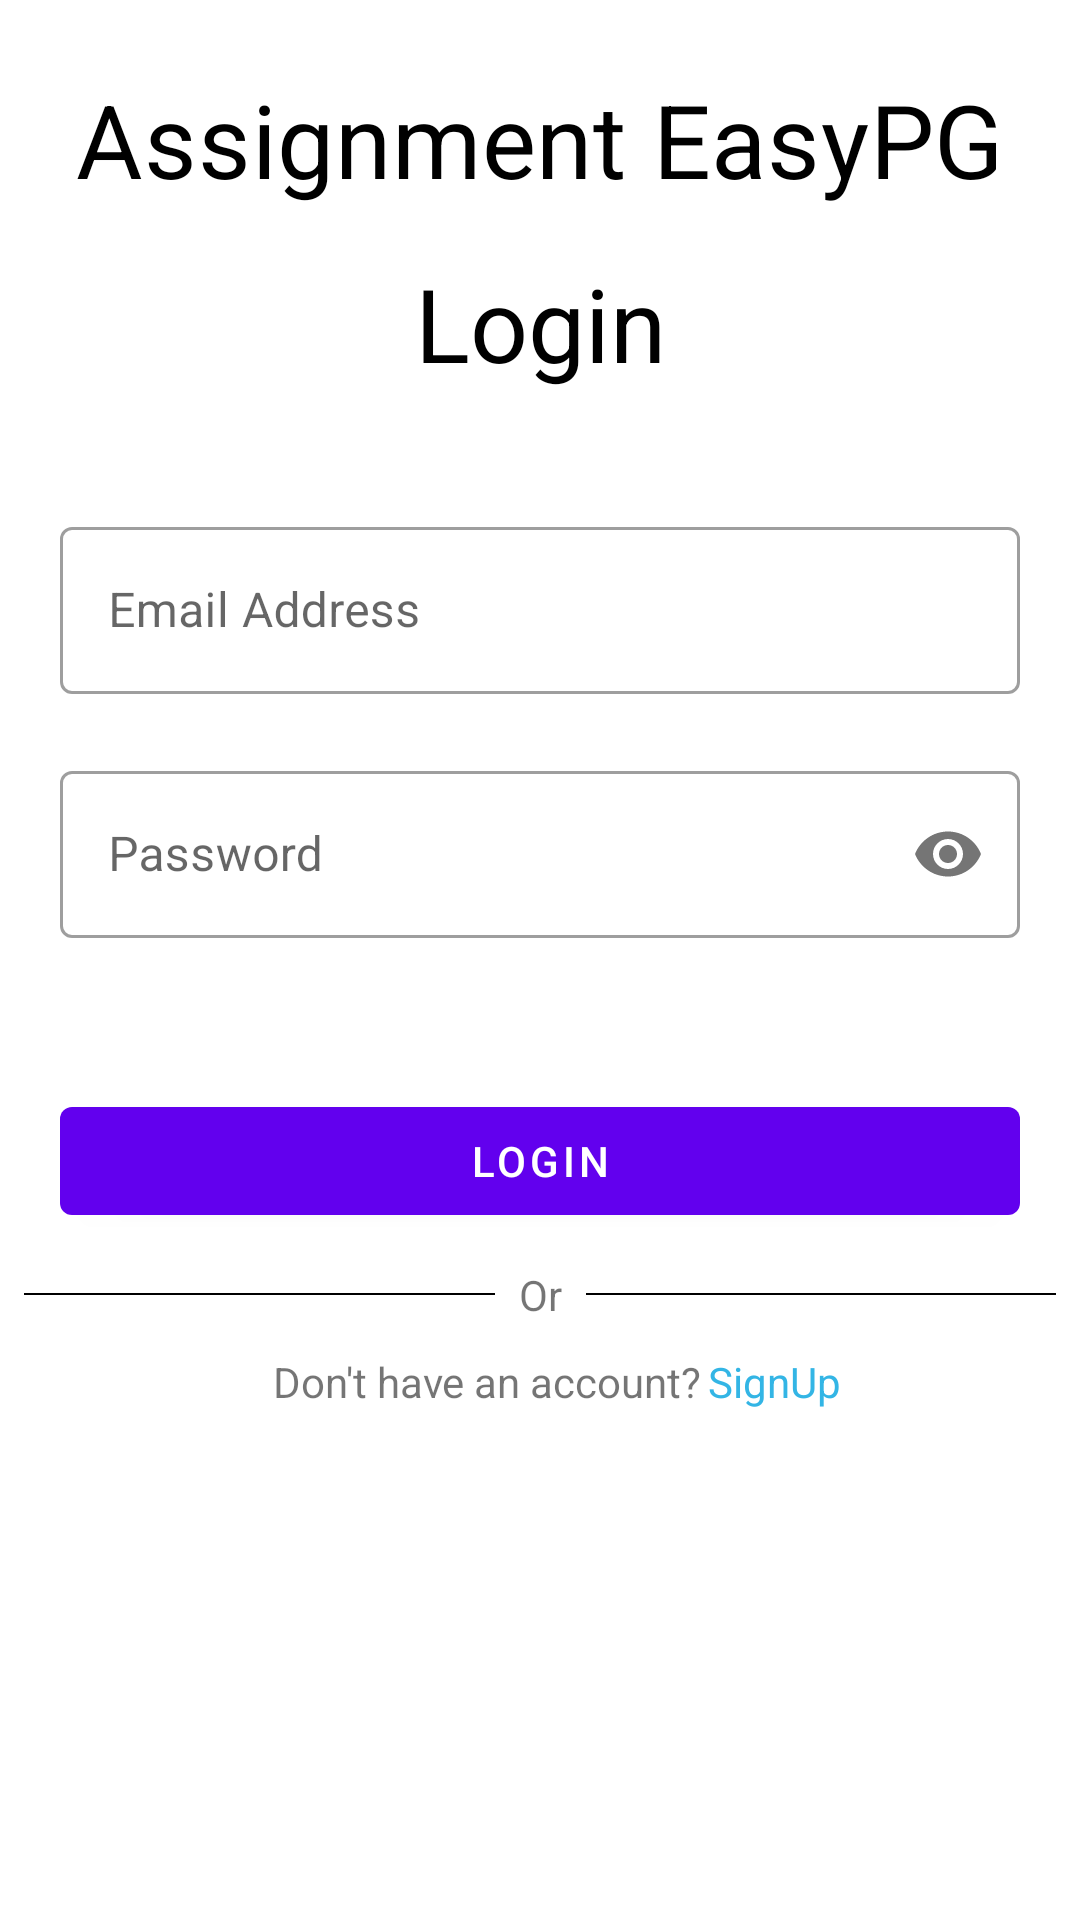

Layout XML and referenced resources for this Android screen:
<!-- AndroidManifest.xml: application theme Theme.AssignmentEasyPG -->
<!-- res/layout/fragment_login.xml -->
<?xml version="1.0" encoding="utf-8"?>
<androidx.constraintlayout.widget.ConstraintLayout xmlns:android="http://schemas.android.com/apk/res/android"
    xmlns:app="http://schemas.android.com/apk/res-auto"
    xmlns:tools="http://schemas.android.com/tools"
    android:layout_width="match_parent"
    android:layout_height="match_parent"
    tools:context=".ui.fragments.login.LoginFragment">

    <TextView
        android:id="@+id/tvAppName"
        android:layout_width="wrap_content"
        android:layout_height="wrap_content"
        android:text="@string/app_name"
        android:textAppearance="@style/TextAppearance.MaterialComponents.Headline4"
        android:textColor="@color/black"
        app:layout_constraintBottom_toBottomOf="parent"
        app:layout_constraintEnd_toEndOf="parent"
        app:layout_constraintStart_toStartOf="parent"
        app:layout_constraintTop_toTopOf="parent"
        app:layout_constraintVertical_bias="0.04" />

    <TextView
        android:id="@+id/tvLogin"
        android:layout_width="wrap_content"
        android:layout_height="wrap_content"
        android:layout_marginTop="16dp"
        android:text="@string/login"
        android:textColor="@color/black"
        android:textSize="34sp"
        app:layout_constraintEnd_toEndOf="parent"
        app:layout_constraintStart_toStartOf="parent"
        app:layout_constraintTop_toBottomOf="@id/tvAppName" />

    <com.google.android.material.textfield.TextInputLayout
        android:id="@+id/tilEmailId"
        style="@style/Widget.MaterialComponents.TextInputLayout.OutlinedBox"
        android:layout_width="0dp"
        android:layout_height="wrap_content"
        android:layout_marginLeft="20dp"
        android:layout_marginTop="40dp"
        android:layout_marginRight="20dp"
        app:errorEnabled="true"
        app:layout_constraintEnd_toEndOf="parent"
        app:layout_constraintStart_toStartOf="parent"
        app:layout_constraintTop_toBottomOf="@id/tvLogin">

        <com.google.android.material.textfield.TextInputEditText
            android:id="@+id/etEmailId"
            android:layout_width="match_parent"
            android:layout_height="wrap_content"
            android:hint="@string/email_address"
            android:inputType="textEmailAddress"
            android:textSize="16sp" />

    </com.google.android.material.textfield.TextInputLayout>

    <com.google.android.material.textfield.TextInputLayout
        android:id="@+id/tilPassword"
        style="@style/Widget.MaterialComponents.TextInputLayout.OutlinedBox"
        android:layout_width="0dp"
        android:layout_height="wrap_content"
        android:layout_marginLeft="20dp"
        android:layout_marginRight="20dp"
        app:errorEnabled="true"
        app:layout_constraintEnd_toEndOf="parent"
        app:layout_constraintStart_toStartOf="parent"
        app:layout_constraintTop_toBottomOf="@id/tilEmailId"
        app:passwordToggleEnabled="true">

        <com.google.android.material.textfield.TextInputEditText
            android:id="@+id/etPassword"
            android:layout_width="match_parent"
            android:layout_height="wrap_content"
            android:hint="@string/password"
            android:inputType="textPassword"
            android:textSize="16sp" />

    </com.google.android.material.textfield.TextInputLayout>

    <com.google.android.material.button.MaterialButton
        android:id="@+id/btnLogin"
        android:layout_width="0dp"
        android:layout_height="wrap_content"
        android:layout_marginLeft="20dp"
        android:layout_marginTop="30dp"
        android:layout_marginRight="20dp"
        android:text="@string/login"
        app:layout_constraintEnd_toEndOf="parent"
        app:layout_constraintStart_toStartOf="parent"
        app:layout_constraintTop_toBottomOf="@id/tilPassword" />

    <TextView
        android:id="@+id/tvOr"
        android:layout_width="wrap_content"
        android:layout_height="wrap_content"
        android:text="@string/or"
        app:layout_constraintBottom_toBottomOf="@+id/view"
        app:layout_constraintEnd_toEndOf="parent"
        app:layout_constraintStart_toStartOf="parent"
        app:layout_constraintTop_toTopOf="@+id/view" />

    <View
        android:id="@+id/view"
        android:layout_width="0dp"
        android:layout_height="0.5dp"
        android:layout_marginLeft="8dp"
        android:layout_marginTop="20dp"
        android:layout_marginRight="8dp"
        android:background="@color/black"
        app:layout_constraintEnd_toStartOf="@id/tvOr"
        app:layout_constraintStart_toStartOf="parent"
        app:layout_constraintTop_toBottomOf="@id/btnLogin" />

    <View
        android:layout_width="0dp"
        android:layout_height="0.5dp"
        android:layout_marginLeft="8dp"
        android:layout_marginTop="20dp"
        android:layout_marginRight="8dp"
        android:background="@color/black"
        app:layout_constraintEnd_toEndOf="parent"
        app:layout_constraintStart_toEndOf="@id/tvOr"
        app:layout_constraintTop_toBottomOf="@id/btnLogin" />

    <TextView
        android:id="@+id/tvAlreadyAccountText"
        android:layout_width="wrap_content"
        android:layout_height="wrap_content"
        android:layout_marginTop="40dp"
        android:text="@string/don_t_have_an_account"
        app:layout_constraintEnd_toEndOf="parent"
        app:layout_constraintHorizontal_bias="0.42"
        app:layout_constraintStart_toStartOf="parent"
        app:layout_constraintTop_toBottomOf="@id/btnLogin" />

    <TextView
        android:id="@+id/tvSignUp"
        android:layout_width="wrap_content"
        android:layout_height="wrap_content"
        android:layout_marginStart="2dp"
        android:layout_marginTop="40dp"
        android:text="@string/signup"
        android:textColor="@android:color/holo_blue_light"
        app:layout_constraintStart_toEndOf="@+id/tvAlreadyAccountText"
        app:layout_constraintTop_toBottomOf="@id/btnLogin" />

    <ProgressBar
        android:id="@+id/progressBar"
        android:layout_width="wrap_content"
        android:layout_height="wrap_content"
        android:visibility="gone"
        app:layout_constraintBottom_toBottomOf="parent"
        app:layout_constraintEnd_toEndOf="parent"
        app:layout_constraintStart_toStartOf="parent"
        app:layout_constraintTop_toTopOf="parent" />

</androidx.constraintlayout.widget.ConstraintLayout>
<!-- resources referenced by this layout -->
<resources>
  <string name="app_name">Assignment EasyPG</string>
  <string name="don_t_have_an_account">Don\'t have an account?</string>
  <string name="email_address">Email Address</string>
  <string name="login">Login</string>
  <string name="or">Or</string>
  <string name="password">Password</string>
  <string name="signup">SignUp</string>
  <style name="Theme.AssignmentEasyPG" parent="Theme.MaterialComponents.Light.NoActionBar">
          
          <item name="colorPrimary">@color/purple_500</item>
          <item name="colorPrimaryVariant">@color/purple_700</item>
          <item name="colorOnPrimary">@color/white</item>
          
          <item name="colorSecondary">@color/teal_200</item>
          <item name="colorSecondaryVariant">@color/teal_700</item>
          <item name="colorOnSecondary">@color/black</item>
          
          <item name="android:statusBarColor" tools:targetApi="l">?attr/colorPrimaryVariant</item>
          
      </style>
  <!-- not gathered from this repository: default colours our renderer supplied (Android Studio template values) -->
  <color name="purple_500">#FF6200EE</color>
  <color name="purple_700">#FF3700B3</color>
  <color name="teal_200">#FF03DAC5</color>
  <color name="teal_700">#FF018786</color>
  <color name="black">#FF000000</color>
  <color name="white">#FFFFFFFF</color>
</resources>
